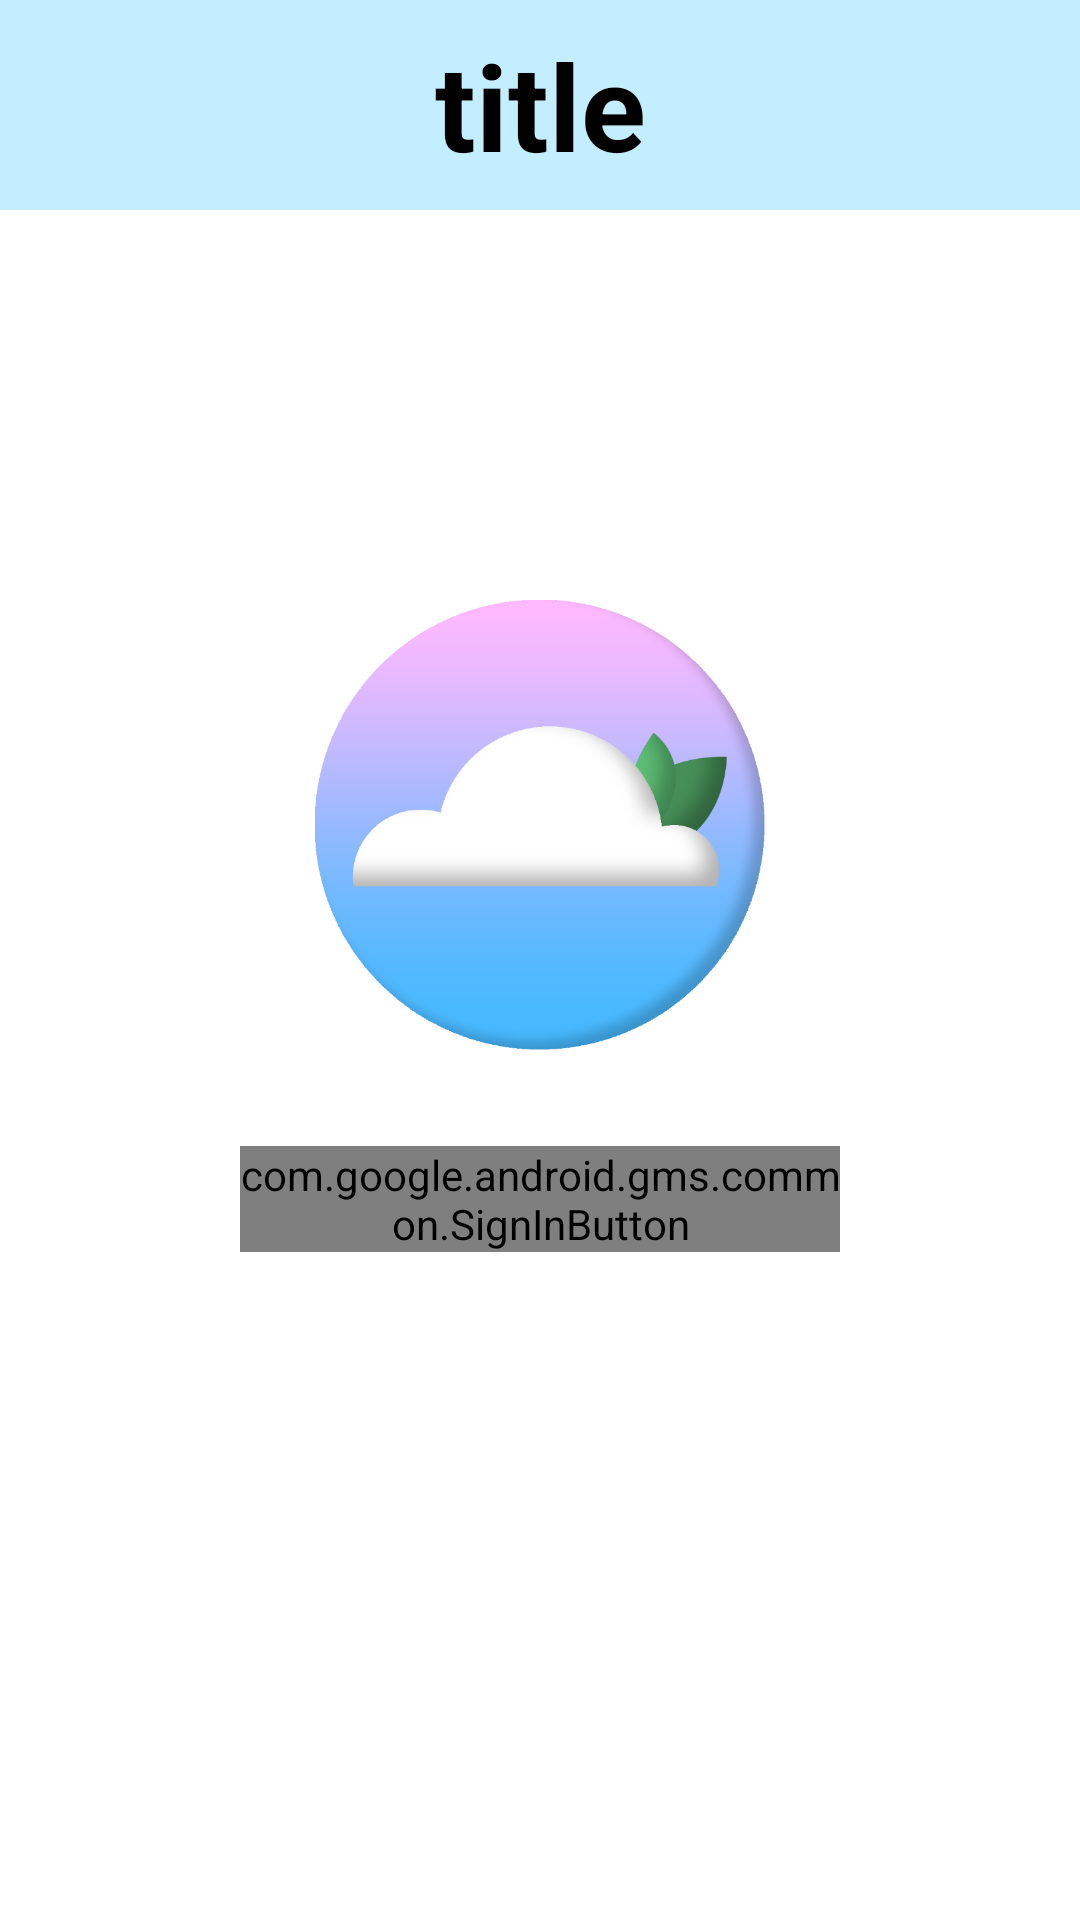

Produce the Android XML layout that renders to this screen, including the resource entries it uses.
<!-- AndroidManifest.xml: application theme Theme.Gamzidetectco -->
<!-- res/layout/activity_login.xml -->
<?xml version="1.0" encoding="utf-8"?>
<androidx.constraintlayout.widget.ConstraintLayout xmlns:android="http://schemas.android.com/apk/res/android"
    xmlns:app="http://schemas.android.com/apk/res-auto"
    xmlns:tools="http://schemas.android.com/tools"
    android:layout_width="match_parent"
    android:layout_height="match_parent"
    tools:context=".LoginActivity">
    <include
        android:id="@+id/layout_header"
        layout="@layout/header"
        />
    <ImageView
        android:id="@+id/iv_login"
        android:layout_width="150dp"
        android:layout_height="150dp"
        android:src="@drawable/mainicon"
        android:layout_marginTop="200dp"
        app:layout_constraintStart_toStartOf="parent"
        app:layout_constraintEnd_toEndOf="parent"
        app:layout_constraintTop_toTopOf="parent"
        />

    <com.google.android.gms.common.SignInButton
        android:id="@+id/btn_google"
        android:layout_width="200dp"
        android:layout_height="wrap_content"
        android:layout_marginTop="32dp"
        app:layout_constraintEnd_toEndOf="parent"
        app:layout_constraintStart_toStartOf="parent"
        app:layout_constraintTop_toBottomOf="@+id/iv_login" />

</androidx.constraintlayout.widget.ConstraintLayout>
<!-- res/layout/header.xml (included above) -->
<?xml version="1.0" encoding="utf-8"?>
<androidx.constraintlayout.widget.ConstraintLayout xmlns:android="http://schemas.android.com/apk/res/android"
    android:layout_width="match_parent"
    android:layout_height="match_parent"
    xmlns:app="http://schemas.android.com/apk/res-auto">
    <androidx.constraintlayout.widget.ConstraintLayout
        android:id="@+id/header_title"
        android:layout_width="match_parent"
        android:layout_height="70dp"
        app:layout_constraintTop_toTopOf="parent"
        app:layout_constraintStart_toStartOf="parent">
        <View
            android:id="@+id/header_view"
            android:layout_width="match_parent"
            android:layout_height="wrap_content"
            android:background="@color/skyblue"
            app:layout_constraintStart_toStartOf="parent"
            app:layout_constraintEnd_toEndOf="parent"
            app:layout_constraintTop_toTopOf="parent"
            app:layout_constraintBottom_toBottomOf="parent"
            />
        <TextView
            android:id="@+id/header_text"
            android:layout_width="wrap_content"
            android:layout_height="wrap_content"
            android:text="title"
            android:textColor="@color/black"
            android:textStyle="bold"
            android:textSize="40dp"
            app:layout_constraintStart_toStartOf="parent"
            app:layout_constraintEnd_toEndOf="parent"
            app:layout_constraintTop_toTopOf="parent"
            app:layout_constraintBottom_toBottomOf="parent"
            />
    </androidx.constraintlayout.widget.ConstraintLayout>

</androidx.constraintlayout.widget.ConstraintLayout>
<!-- resources referenced by this layout -->
<resources>
  <color name="black">#FF000000</color>
  <color name="skyblue">#C3EEFF</color>
  <!-- drawable mainicon: png bitmap (drawable-v24, 75889 bytes) -->
  <style name="Theme.Gamzidetectco" parent="Theme.MaterialComponents.DayNight.DarkActionBar">
          
          <item name="colorPrimary">@color/purple_500</item>
          <item name="colorPrimaryVariant">@color/purple_700</item>
          <item name="colorOnPrimary">@color/white</item>
          
          <item name="colorSecondary">@color/teal_200</item>
          <item name="colorSecondaryVariant">@color/teal_700</item>
          <item name="colorOnSecondary">@color/black</item>
          
          <item name="android:statusBarColor" tools:targetApi="l">?attr/colorPrimaryVariant</item>
          
          <item name="windowActionBar">false</item>
          <item name="windowNoTitle">true</item>
      </style>
  <color name="purple_500">#FF6200EE</color>
  <color name="purple_700">#FF3700B3</color>
  <color name="white">#FFFFFFFF</color>
  <color name="teal_200">#FF03DAC5</color>
  <color name="teal_700">#FF018786</color>
</resources>
